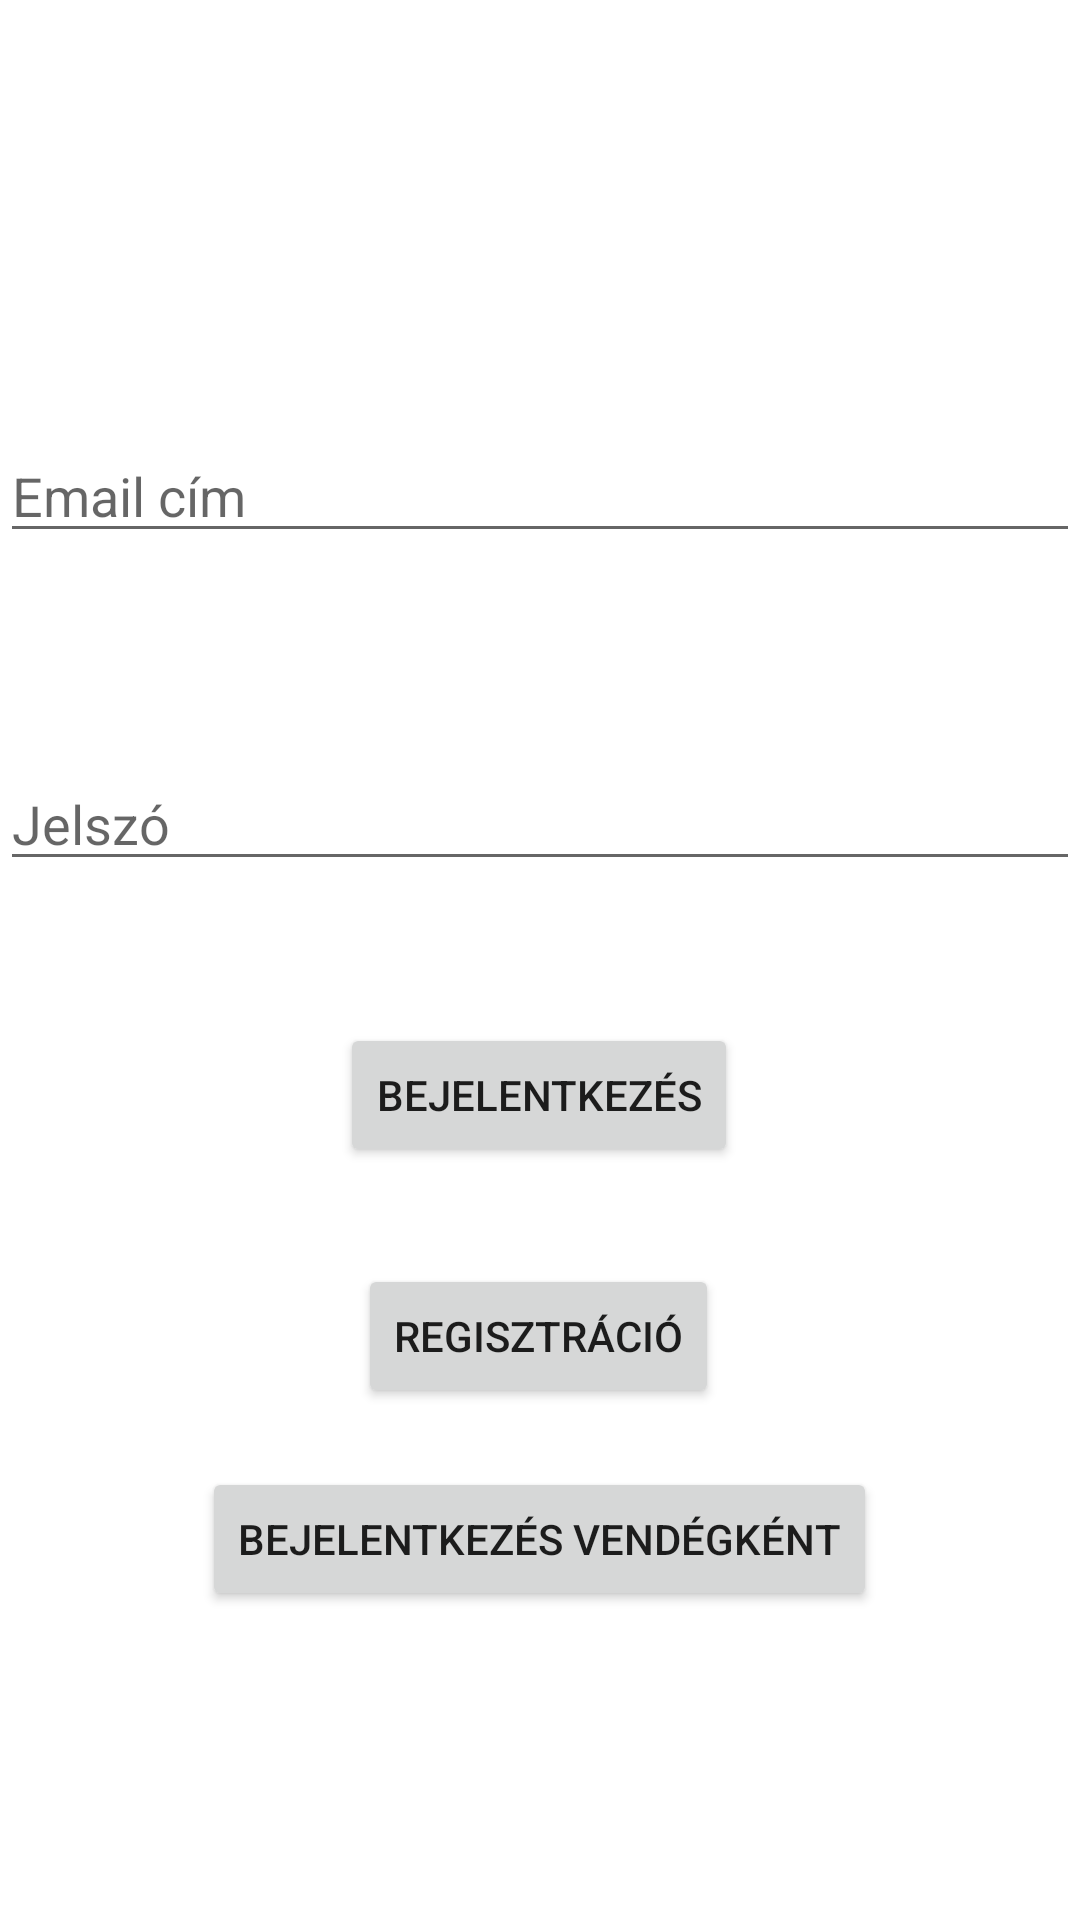

Produce the Android XML layout that renders to this screen, including the resource entries it uses.
<!-- AndroidManifest.xml: application theme Theme.AppBowling -->
<!-- res/layout/activity_main.xml -->
<?xml version="1.0" encoding="utf-8"?>
<androidx.constraintlayout.widget.ConstraintLayout xmlns:android="http://schemas.android.com/apk/res/android"
    xmlns:app="http://schemas.android.com/apk/res-auto"
    xmlns:tools="http://schemas.android.com/tools"
    android:layout_width="match_parent"
    android:layout_height="match_parent"
    tools:context=".MainActivity">

    <EditText
        android:id="@+id/editTextEmail"
        android:layout_width="match_parent"
        android:layout_height="wrap_content"
        android:ems="10"
        android:hint="@string/email"
        android:inputType="textEmailAddress"
        app:layout_constraintBottom_toBottomOf="parent"
        app:layout_constraintTop_toTopOf="parent"
        app:layout_constraintVertical_bias="0.239"
        tools:layout_editor_absoluteX="0dp" />

    <EditText
        android:id="@+id/editTextPassword"
        android:layout_width="match_parent"
        android:layout_height="wrap_content"
        android:ems="10"
        android:hint="@string/password"
        android:inputType="textPassword"
        app:layout_constraintBottom_toBottomOf="parent"
        app:layout_constraintTop_toBottomOf="@+id/editTextEmail"
        app:layout_constraintVertical_bias="0.164"
        tools:layout_editor_absoluteX="0dp" />

    <Button
        android:id="@+id/loginButton"
        android:layout_width="wrap_content"
        android:layout_height="wrap_content"
        android:text="@string/login"
        android:onClick="login"
        app:layout_constraintBottom_toBottomOf="parent"
        app:layout_constraintEnd_toEndOf="parent"
        app:layout_constraintHorizontal_bias="0.498"
        app:layout_constraintStart_toStartOf="parent"
        app:layout_constraintTop_toBottomOf="@+id/editTextPassword"
        app:layout_constraintVertical_bias="0.159" />

    <Button
        android:id="@+id/registerButton"
        android:layout_width="wrap_content"
        android:layout_height="wrap_content"
        android:onClick="register"
        android:text="Regisztráció"
        app:layout_constraintBottom_toBottomOf="parent"
        app:layout_constraintEnd_toEndOf="parent"
        app:layout_constraintHorizontal_bias="0.498"
        app:layout_constraintStart_toStartOf="parent"
        app:layout_constraintTop_toBottomOf="@+id/loginButton"
        app:layout_constraintVertical_bias="0.159" />

    <Button
        android:id="@+id/guestLoginButton"
        android:layout_width="wrap_content"
        android:layout_height="wrap_content"
        android:text="Bejelentkezés vendégként"
        android:onClick="loginAsGuest"
        app:layout_constraintBottom_toBottomOf="parent"
        app:layout_constraintEnd_toEndOf="parent"
        app:layout_constraintHorizontal_bias="0.498"
        app:layout_constraintStart_toStartOf="parent"
        app:layout_constraintTop_toBottomOf="@+id/registerButton"
        app:layout_constraintVertical_bias="0.159"
        />

</androidx.constraintlayout.widget.ConstraintLayout>
<!-- resources referenced by this layout -->
<resources>
  <string name="email">Email cím</string>
  <string name="login">Bejelentkezés</string>
  <string name="password">Jelszó</string>
  <style name="Theme.AppBowling" parent="Theme.MaterialComponents.DayNight.DarkActionBar">
          
          <item name="colorPrimary">@color/purple_500</item>
          <item name="colorPrimaryVariant">@color/purple_700</item>
          <item name="colorOnPrimary">@color/white</item>
          
          <item name="colorSecondary">@color/teal_200</item>
          <item name="colorSecondaryVariant">@color/teal_700</item>
          <item name="colorOnSecondary">@color/black</item>
          
          <item name="android:statusBarColor" tools:targetApi="l">?attr/colorPrimaryVariant</item>
          
      </style>
  <!-- not gathered from this repository: default colours our renderer supplied (Android Studio template values) -->
  <color name="purple_500">#FF6200EE</color>
  <color name="purple_700">#FF3700B3</color>
  <color name="teal_200">#FF03DAC5</color>
  <color name="teal_700">#FF018786</color>
  <color name="black">#FF000000</color>
  <color name="white">#FFFFFFFF</color>
</resources>
